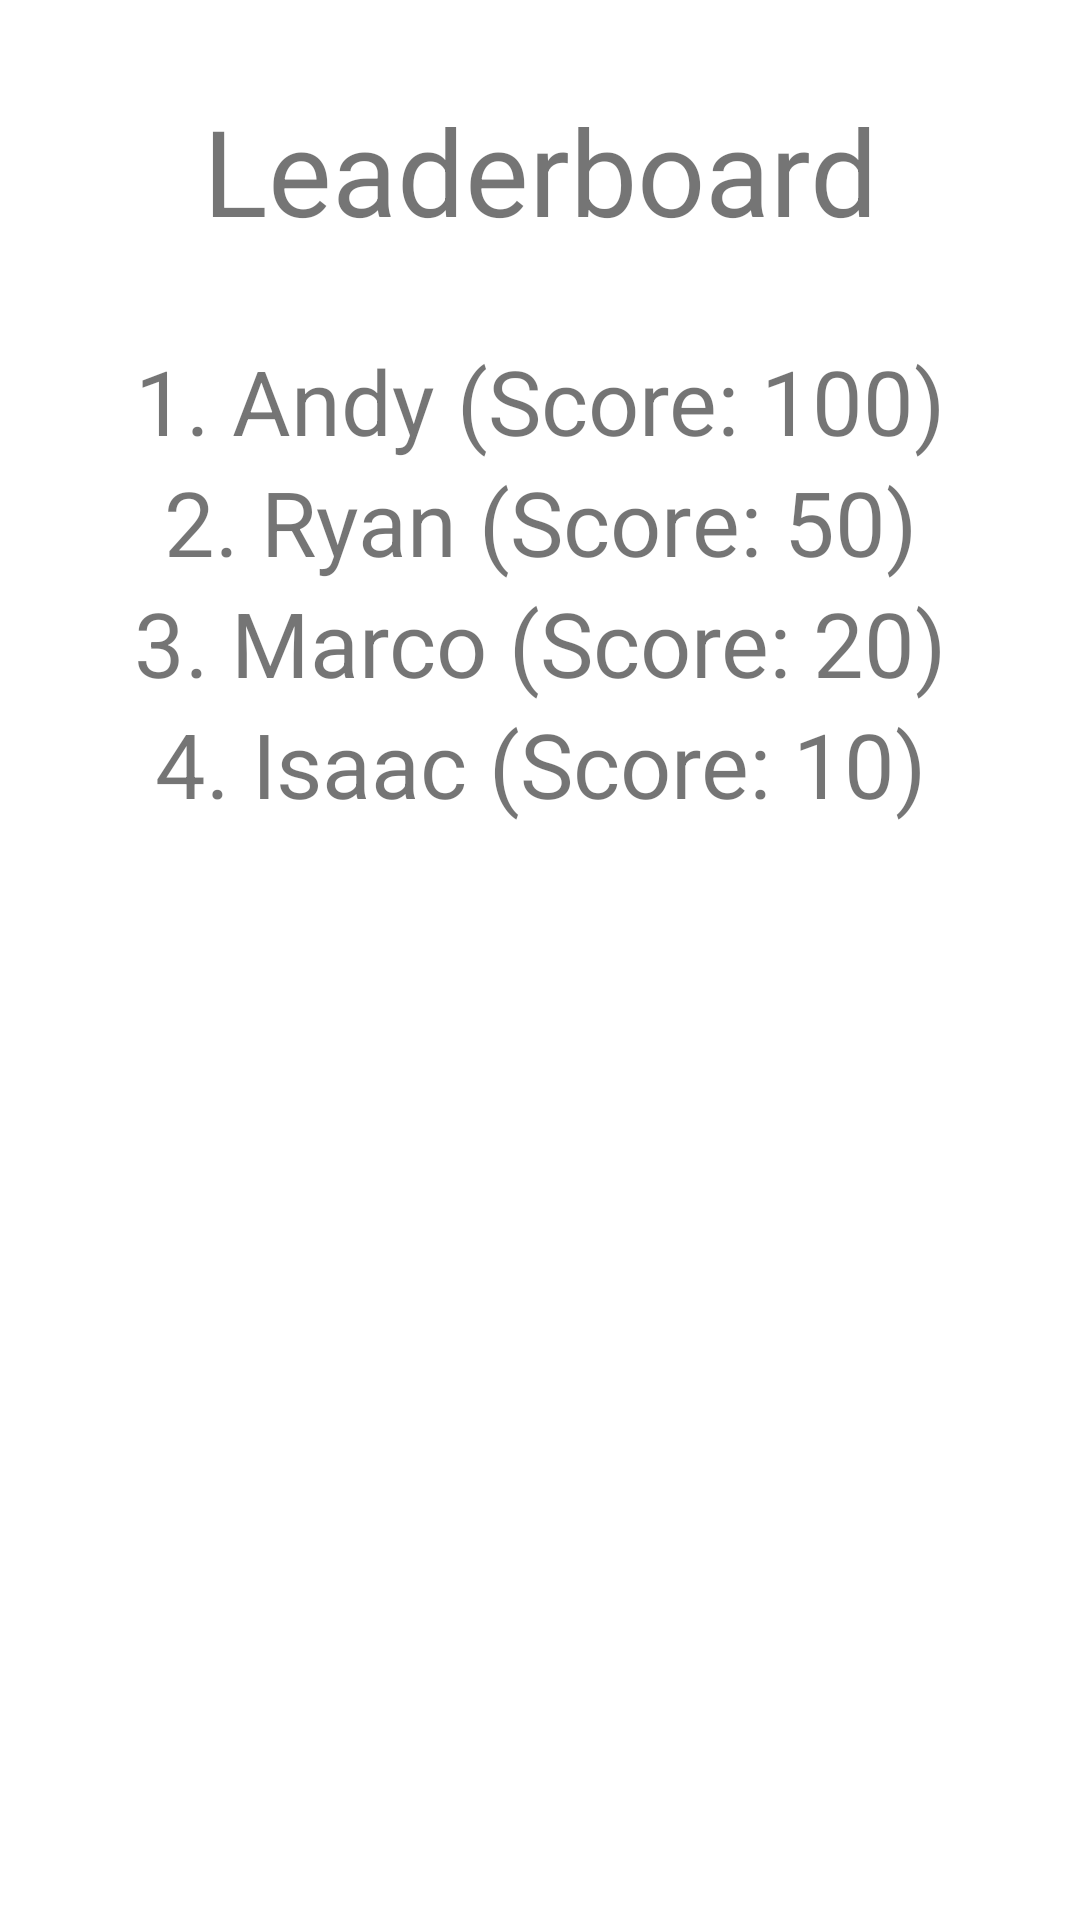

The Android layout XML behind this screen, and the referenced resources:
<!-- AndroidManifest.xml: application theme AppTheme -->
<!-- res/layout/activity_leaderboard.xml -->
<?xml version="1.0" encoding="utf-8"?>
<LinearLayout xmlns:android="http://schemas.android.com/apk/res/android"
    xmlns:app="http://schemas.android.com/apk/res-auto"
    xmlns:tools="http://schemas.android.com/tools"
    android:layout_width="match_parent"
    android:layout_height="match_parent"
    tools:context=".leaderboard"
    android:orientation="vertical">

    <TextView
        android:layout_width="match_parent"
        android:layout_height="wrap_content"
        android:text="Leaderboard"
        android:textSize="40sp"
        android:layout_margin="30dp"
        android:gravity="center"/>
    <TextView
        android:layout_width="match_parent"
        android:layout_height="wrap_content"
        android:text="1. Andy (Score: 100)"
        android:textSize="30sp"
        android:gravity="center"/>
    <TextView
        android:layout_width="match_parent"
        android:layout_height="wrap_content"
        android:text="2. Ryan (Score: 50)"
        android:textSize="30sp"
        android:gravity="center"/>
    <TextView
        android:layout_width="match_parent"
        android:layout_height="wrap_content"
        android:text="3. Marco (Score: 20)"
        android:textSize="30sp"
        android:gravity="center"/>
    <TextView
        android:layout_width="match_parent"
        android:layout_height="wrap_content"
        android:text="4. Isaac (Score: 10)"
        android:textSize="30sp"
        android:gravity="center"/>


</LinearLayout>
<!-- resources referenced by this layout -->
<resources>

</resources>
